Image classification data set "data" (Srinithi5106/MammoCAD on GitHub). Class labels (2): benign, malignant.

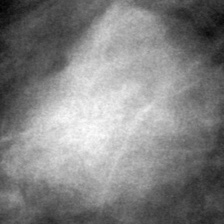
Label: benign

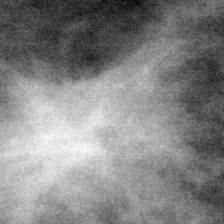
Label: malignant

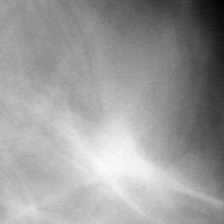
Label: benign

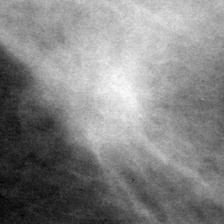
Label: malignant

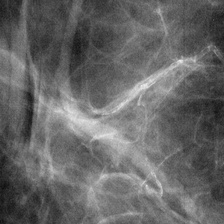
Label: benign

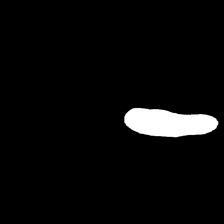
Label: malignant
